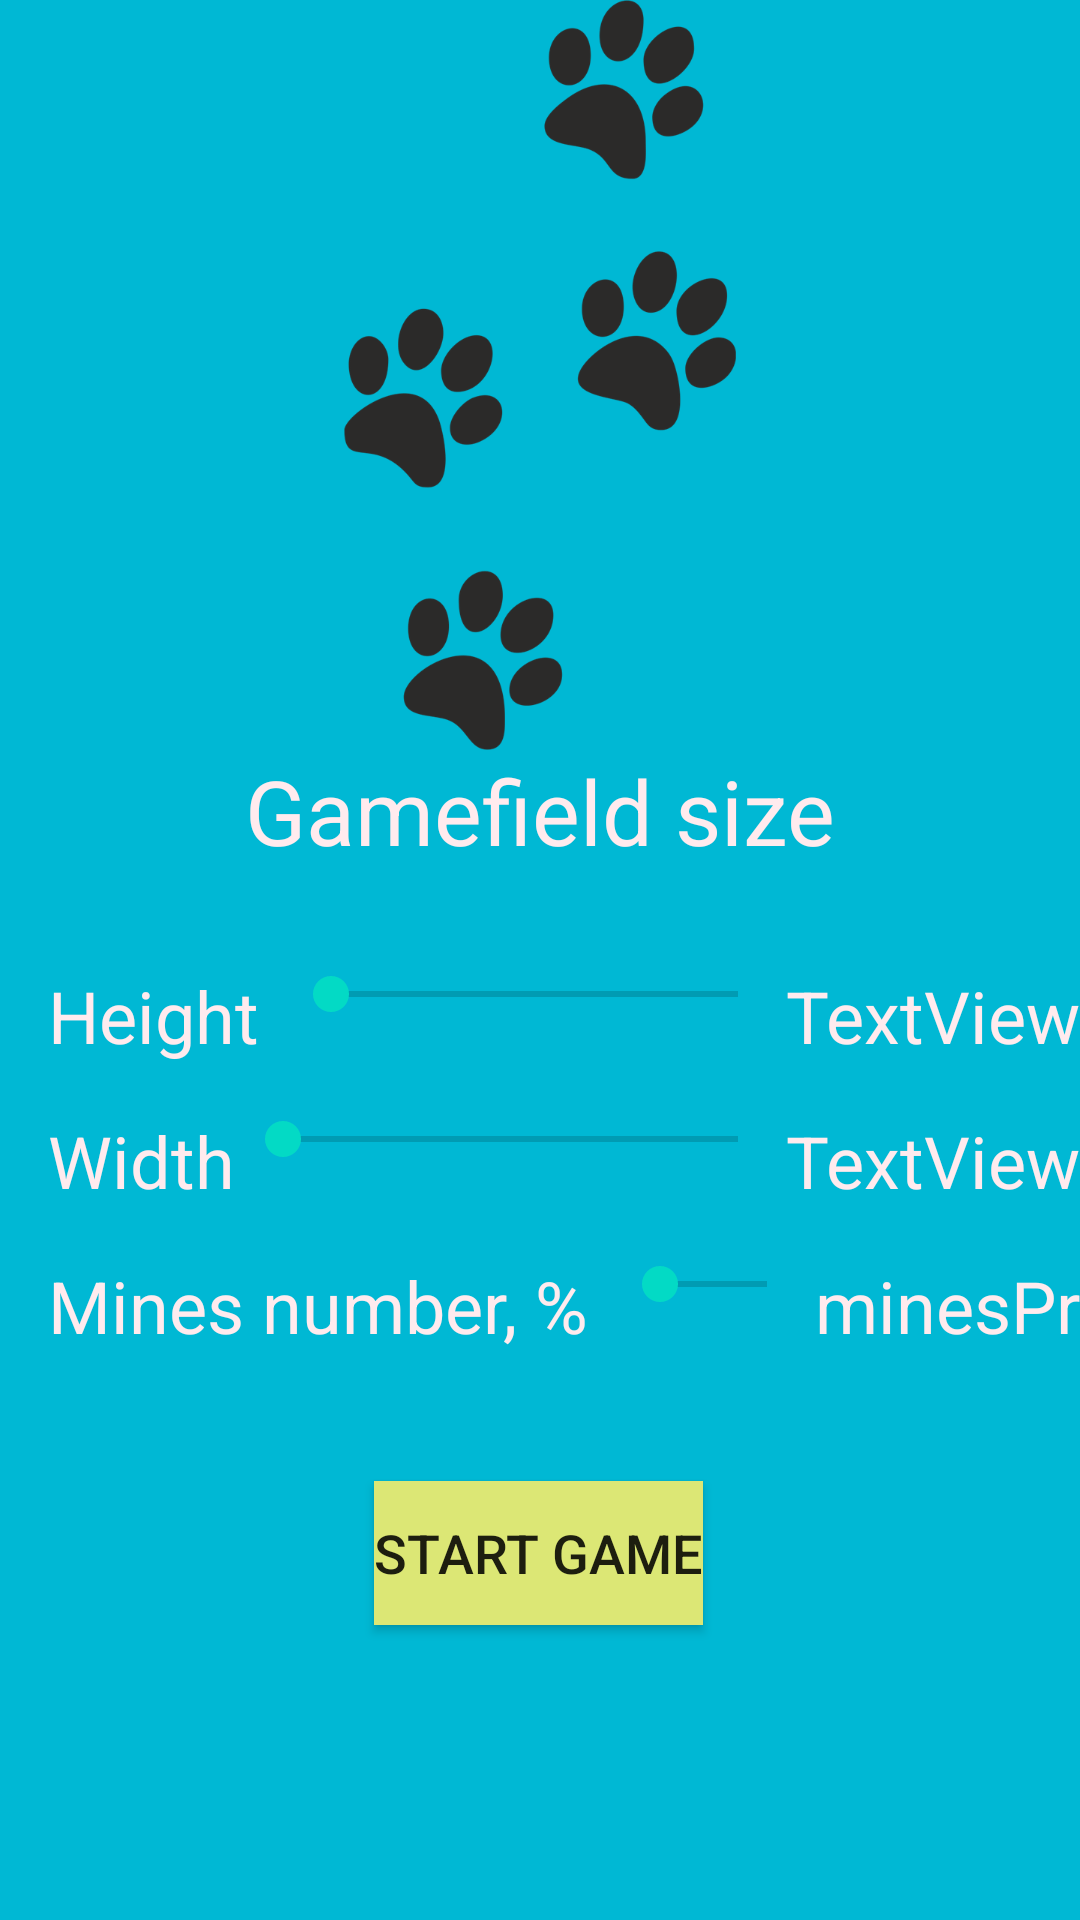

Android layout source for this screen:
<!-- AndroidManifest.xml: application theme AppTheme -->
<!-- res/layout/activity_main.xml -->
<?xml version="1.0" encoding="utf-8"?>
<androidx.constraintlayout.widget.ConstraintLayout xmlns:android="http://schemas.android.com/apk/res/android"
    xmlns:app="http://schemas.android.com/apk/res-auto"
    xmlns:tools="http://schemas.android.com/tools"
    android:layout_width="match_parent"
    android:layout_height="match_parent"
    android:background="#00B8D4"
    tools:context=".MainActivity">

    <TextView
        android:id="@+id/fieldSize"
        android:layout_width="wrap_content"
        android:layout_height="wrap_content"
        android:layout_marginTop="250dp"
        android:text="@string/gamefield_size"
        android:textColor="#FFEBEE"
        android:textSize="30sp"
        app:layout_constraintEnd_toEndOf="parent"
        app:layout_constraintStart_toStartOf="parent"
        app:layout_constraintTop_toTopOf="parent" />

    <Button
        android:id="@+id/startButton"
        android:layout_width="wrap_content"
        android:layout_height="wrap_content"
        android:background="#DCE775"
        android:text="@string/start_game"
        android:textSize="18sp"
        app:layout_constraintBottom_toBottomOf="parent"
        app:layout_constraintEnd_toEndOf="parent"
        app:layout_constraintHorizontal_bias="0.498"
        app:layout_constraintStart_toStartOf="parent"
        app:layout_constraintTop_toBottomOf="@+id/mines"
        app:layout_constraintVertical_bias="0.301" />

    <TextView
        android:id="@+id/height"
        android:layout_width="wrap_content"
        android:layout_height="wrap_content"
        android:layout_marginStart="16dp"
        android:layout_marginTop="32dp"
        android:text="@string/height"
        android:textColor="#FFEBEE"
        android:textSize="24sp"
        app:layout_constraintStart_toStartOf="parent"
        app:layout_constraintTop_toBottomOf="@+id/fieldSize" />

    <TextView
        android:id="@+id/width"
        android:layout_width="wrap_content"
        android:layout_height="wrap_content"
        android:layout_marginStart="16dp"
        android:layout_marginTop="16dp"
        android:text="@string/width"
        android:textColor="#FFEBEE"
        android:textSize="24sp"
        app:layout_constraintStart_toStartOf="parent"
        app:layout_constraintTop_toBottomOf="@+id/height" />

    <SeekBar
        android:id="@+id/heightChooser"
        android:layout_width="0dp"
        android:layout_height="wrap_content"
        android:layout_marginStart="8dp"
        app:layout_constraintEnd_toEndOf="parent"
        app:layout_constraintEnd_toStartOf="@+id/heigthNumber"
        app:layout_constraintStart_toEndOf="@+id/height"
        app:layout_constraintTop_toTopOf="@+id/height" />

    <SeekBar
        android:id="@+id/widthChooser"
        android:layout_width="0dp"
        android:layout_height="wrap_content"
        app:layout_constraintEnd_toEndOf="parent"
        app:layout_constraintEnd_toStartOf="@+id/widthNumber"
        app:layout_constraintStart_toEndOf="@+id/width"
        app:layout_constraintTop_toTopOf="@+id/width" />

    <TextView
        android:id="@+id/mines"
        android:layout_width="wrap_content"
        android:layout_height="wrap_content"
        android:layout_marginStart="16dp"
        android:layout_marginTop="16dp"
        android:text="@string/mines"
        android:textColor="#FFEBEE"
        android:textSize="24sp"
        app:layout_constraintStart_toStartOf="parent"
        app:layout_constraintTop_toBottomOf="@+id/width" />

    <SeekBar
        android:id="@+id/minesProcent"
        android:layout_width="0dp"
        android:layout_height="wrap_content"
        android:layout_marginStart="8dp"
        android:max="30"
        android:min="5"
        android:progress="5"
        app:layout_constraintEnd_toEndOf="parent"
        app:layout_constraintEnd_toStartOf="@+id/minesProcentNumber"
        app:layout_constraintHorizontal_bias="1.0"
        app:layout_constraintStart_toEndOf="@+id/mines"
        app:layout_constraintTop_toTopOf="@+id/mines" />

    <TextView
        android:id="@+id/heigthNumber"
        android:layout_width="wrap_content"
        android:layout_height="wrap_content"
        android:text="@string/textview"
        android:textColor="#FFEBEE"
        android:textSize="24sp"
        app:layout_constraintEnd_toEndOf="parent"
        app:layout_constraintTop_toTopOf="@+id/height" />

    <TextView
        android:id="@+id/widthNumber"
        android:layout_width="wrap_content"
        android:layout_height="wrap_content"
        android:text="@string/textview"
        android:textColor="#FFEBEE"
        android:textSize="24sp"
        app:layout_constraintEnd_toEndOf="parent"
        app:layout_constraintTop_toTopOf="@+id/width" />

    <TextView
        android:id="@+id/minesProcentNumber"
        android:layout_width="wrap_content"
        android:layout_height="wrap_content"
        android:text="@string/minespr"
        android:textColor="#FFEBEE"
        android:textSize="24sp"
        app:layout_constraintEnd_toEndOf="parent"
        app:layout_constraintTop_toTopOf="@+id/mines" />

    <ImageView
        android:id="@+id/imageView"
        android:layout_width="0dp"
        android:layout_height="0dp"
        android:src="@drawable/lapy"
        app:layout_constraintBottom_toTopOf="@+id/fieldSize"
        app:layout_constraintEnd_toEndOf="parent"
        app:layout_constraintHorizontal_bias="0.0"
        app:layout_constraintStart_toStartOf="parent"
        app:layout_constraintTop_toTopOf="parent"
        app:layout_constraintVertical_bias="0.0" />

</androidx.constraintlayout.widget.ConstraintLayout>
<!-- resources referenced by this layout -->
<resources>
  <!-- drawable lapy: png bitmap (drawable, 42971 bytes) -->
  <string name="gamefield_size">Gamefield size</string>
  <string name="height">Height</string>
  <string name="mines">Mines number, %</string>
  <string name="minespr">minesPr</string>
  <string name="start_game">Start game</string>
  <string name="textview">TextView</string>
  <string name="width">Width</string>
  <style name="AppTheme" parent="Theme.AppCompat.Light.DarkActionBar">
          
          <item name="colorPrimary">@color/black</item>
          <item name="colorPrimaryDark">@color/silver</item>
          <item name="colorAccent">@color/teal_200</item>
      </style>
  <!-- not gathered from this repository: default colours our renderer supplied (Android Studio template values) -->
  <color name="teal_200">#FF03DAC5</color>
  <color name="black">#FF000000</color>
</resources>
